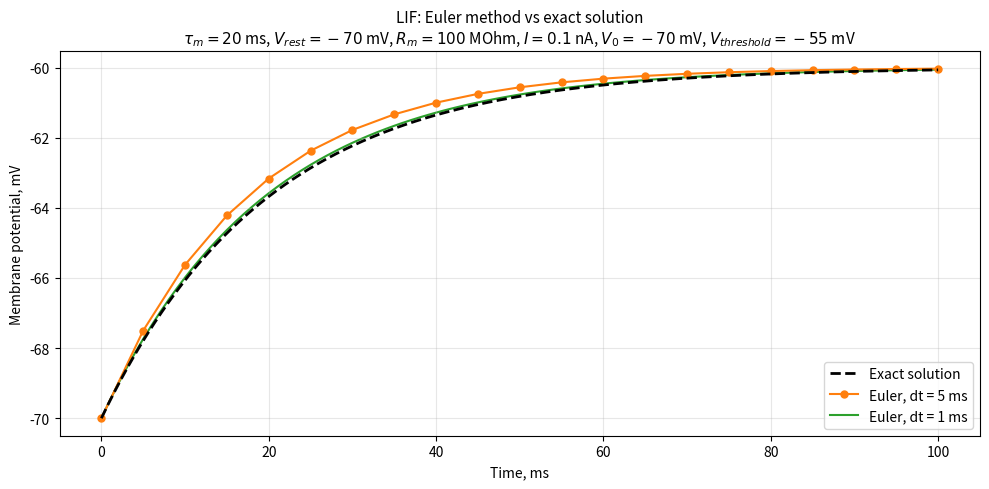

Write the Python code that produced this figure. (Note: this script raises an exception after producing the figure.)
"""
Comparison of Euler method with the exact solution for a LIF neuron.

This script generates the plot used in the article:
it shows how the Euler method's error depends on the step size dt
and how it deviates from the analytical solution.

Run:
    python examples/plot_euler_vs_exact.py

Output:
    euler_vs_exact.png — plot in the project root
    Maximum Euler error at t = 20 ms is printed to the console
    to verify against the numbers in the article.
"""

from pathlib import Path

import numpy as np
import matplotlib.pyplot as plt


# --- Textbook neuron parameters ---
# These values are convenient for demonstration and do not claim
# to match any specific Drosophila neuron type exactly.
TAU_M = 20.0        # ms, membrane time constant
V_REST = -70.0      # mV, resting potential
R_M = 100.0         # MOhm, membrane resistance
INPUT_CURRENT = 0.1 # nA, subthreshold input current
V0 = V_REST         # mV, initial potential
DURATION = 100.0    # ms, simulation duration
V_THRESHOLD = -55.0 # mV, spike threshold (for reference)


def _check_dt(dt: float) -> float:
    """
    Validate the time step dt.

    Raises ValueError if dt <= 0, dt > DURATION, or dt is not finite.
    """
    if not np.isfinite(dt):
        raise ValueError(f"dt must be a finite number, got {dt}")
    if dt <= 0.0:
        raise ValueError(f"dt must be > 0, got {dt}")
    if dt > DURATION:
        raise ValueError(
            f"dt must not exceed the simulation duration "
            f"({DURATION} ms), got {dt}"
        )
    return dt


def exact_solution(t: np.ndarray) -> np.ndarray:
    """
    Analytical LIF solution for a constant input current.

    V(t) = V_inf + (V0 - V_inf) * exp(-t / tau_m)

    where V_inf = V_rest + R_m * I.
    """
    v_inf = V_REST + R_M * INPUT_CURRENT
    return v_inf + (V0 - v_inf) * np.exp(-t / TAU_M)


def euler_solution(dt: float) -> tuple[np.ndarray, np.ndarray]:
    """
    Numerical LIF solution using the Euler method.

    V_{n+1} = V_n + dt/tau_m * [-(V_n - V_rest) + R_m * I]

    Returns (times, voltages).
    """
    _check_dt(dt)

    n_steps = int(round(DURATION / dt))
    times = np.zeros(n_steps + 1)
    voltages = np.zeros(n_steps + 1)
    voltages[0] = V0

    v = V0
    for n in range(n_steps):
        dv = (
            -(v - V_REST) + R_M * INPUT_CURRENT
        ) / TAU_M * dt
        v += dv
        times[n + 1] = (n + 1) * dt
        voltages[n + 1] = v

    return times, voltages


def _error_at_t(times: np.ndarray, voltages: np.ndarray, t_target: float) -> float:
    """
    Absolute error between Euler and exact solution at the closest
    sample to t_target.
    """
    idx = int(np.argmin(np.abs(times - t_target)))
    v_exact_at_t = exact_solution(np.array([times[idx]]))[0]
    return float(abs(voltages[idx] - v_exact_at_t))


def main() -> None:
    # --- Exact solution on a dense grid (smooth curve) ---
    t_exact = np.linspace(0, DURATION, 1000)
    v_exact = exact_solution(t_exact)

    # --- Euler method with two different step sizes ---
    times_1, v_euler_1 = euler_solution(dt=1.0)
    times_5, v_euler_5 = euler_solution(dt=5.0)

    # --- Sanity check: exact solution vs closed-form ---
    v_inf = V_REST + R_M * INPUT_CURRENT
    v_exact_check = v_inf + (V0 - v_inf) * np.exp(-t_exact / TAU_M)
    assert np.allclose(v_exact, v_exact_check), "Analytical formula mismatch"

    # --- Sanity check: Euler vs closed-form for linear ODE ---
    # For a linear ODE, Euler has a closed form:
    # V_{n+1} = V_inf + (1 - dt/tau_m) * (V_n - V_inf)
    decay_euler = 1.0 - 1.0 / TAU_M
    v_check = np.zeros_like(v_euler_1)
    v_check[0] = V0
    for n in range(len(v_check) - 1):
        v_check[n + 1] = v_inf + decay_euler * (v_check[n] - v_inf)
    assert np.allclose(v_euler_1, v_check, atol=1e-13), "Euler formula mismatch"

    # --- Plot ---
    fig, ax = plt.subplots(figsize=(10, 5))

    # Exact solution — black dashed line (zorder=3 to keep it on top)
    ax.plot(
        t_exact, v_exact,
        "k--", linewidth=2, zorder=3,
        label="Exact solution",
    )

    # Euler method, dt = 5 ms — orange with markers
    ax.plot(
        times_5, v_euler_5,
        color="tab:orange", linewidth=1.5, zorder=2,
        marker="o", markersize=5,
        label="Euler, dt = 5 ms",
    )

    # Euler method, dt = 1 ms — green
    ax.plot(
        times_1, v_euler_1,
        color="tab:green", linewidth=1.5, zorder=1,
        label="Euler, dt = 1 ms",
    )

    # Axis labels
    ax.set_xlabel("Time, ms")
    ax.set_ylabel("Membrane potential, mV")

    # Title with parameters (indices in italics via mathtext)
    title = (
        "LIF: Euler method vs exact solution\n"
        f"$\\tau_m = {TAU_M:.0f}$ ms, "
        f"$V_{{rest}} = {V_REST:.0f}$ mV, "
        f"$R_m = {R_M:.0f}$ MOhm, "
        f"$I = {INPUT_CURRENT}$ nA, "
        f"$V_0 = {V0:.0f}$ mV, "
        f"$V_{{threshold}} = {V_THRESHOLD:.0f}$ mV"
    )
    ax.set_title(title, fontsize=11)

    ax.legend(loc="lower right", fontsize=10)
    ax.grid(True, alpha=0.3)

    plt.tight_layout()

    # Save to project root
    out_path = Path(__file__).parent.parent / "euler_vs_exact.png"
    plt.savefig(out_path, dpi=150)
    print(f"Plot saved to: {out_path}")

    # Print Euler error at t = 20 ms to verify against the article
    t_check = 20.0
    err_1 = _error_at_t(times_1, v_euler_1, t_check)
    err_5 = _error_at_t(times_5, v_euler_5, t_check)
    print(f"Maximum Euler error (t = {t_check:.0f} ms):")
    print(f"  dt = 1 ms: {err_1:.3f} mV")
    print(f"  dt = 5 ms: {err_5:.3f} mV")

    plt.show()


if __name__ == "__main__":
    main()
